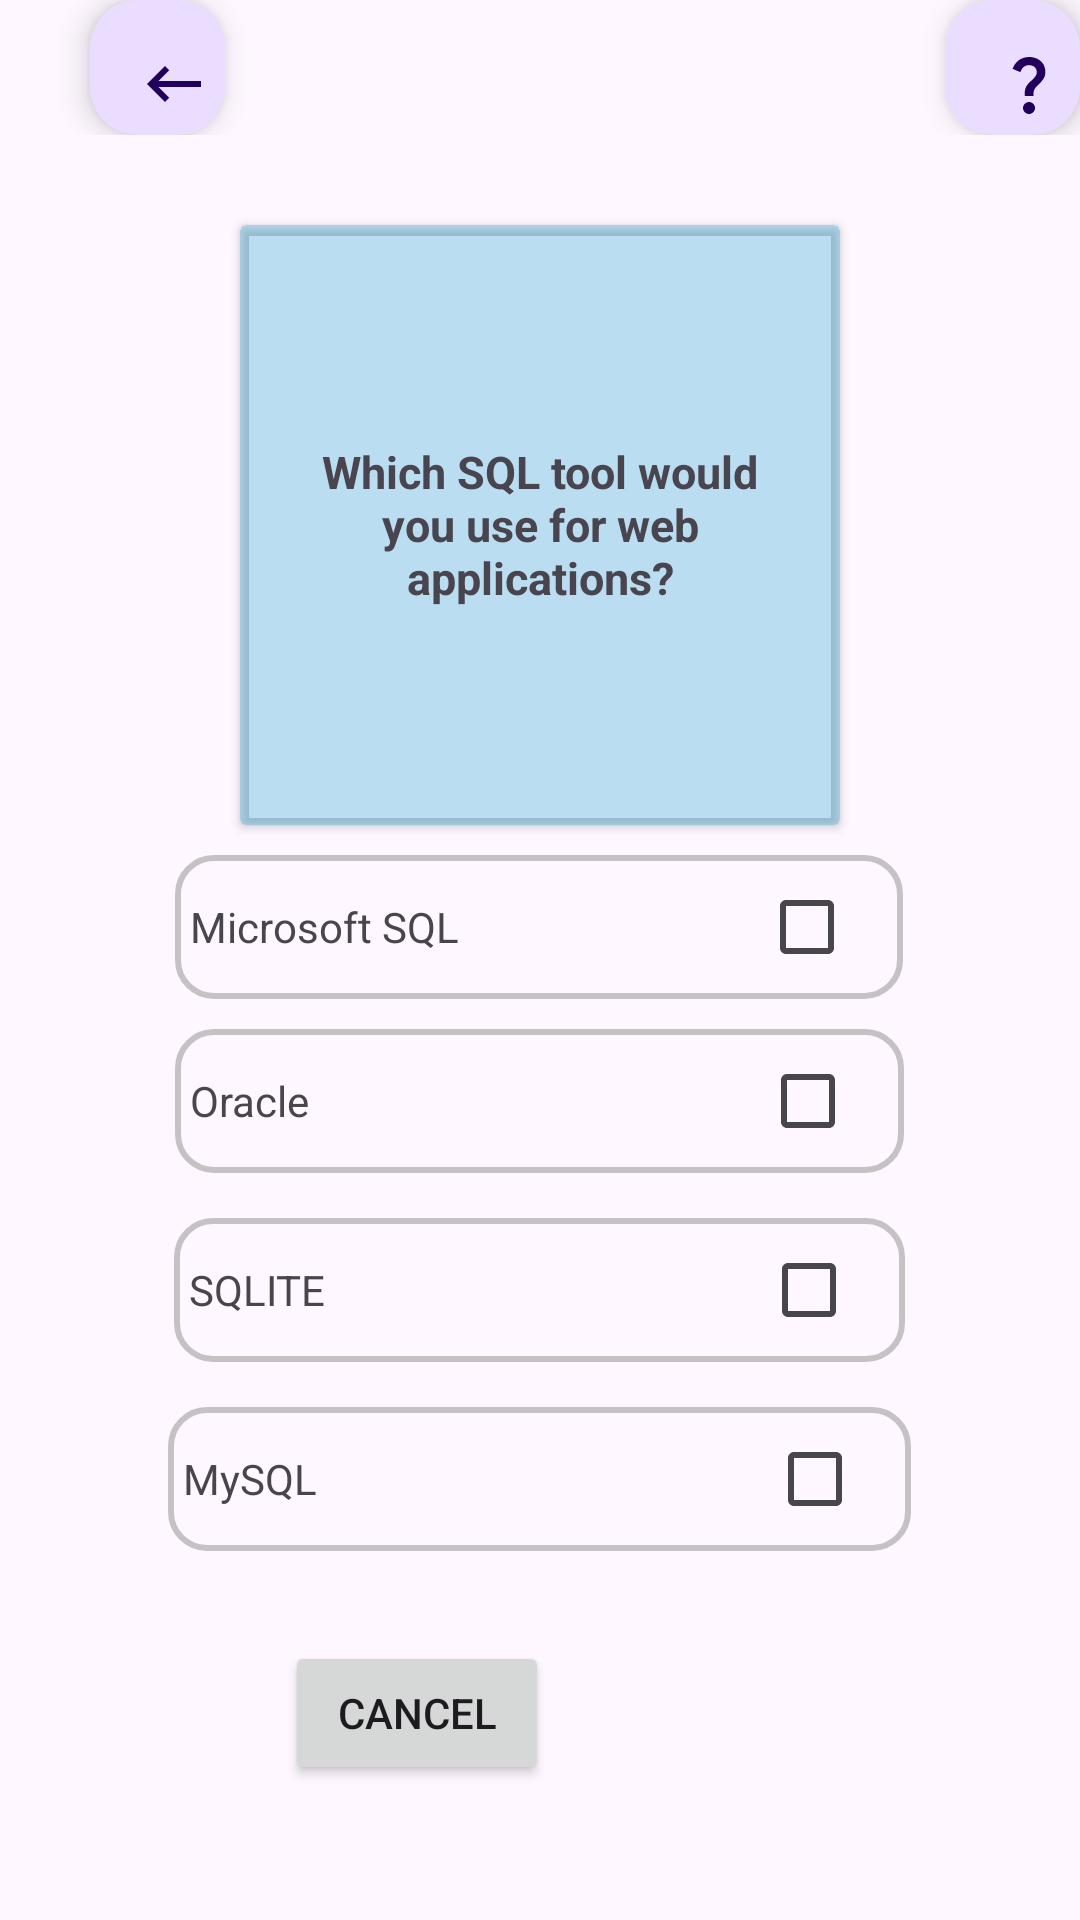

Reconstruct the res/layout file that produces this screen, plus the resources it refers to.
<!-- AndroidManifest.xml: application theme Theme.MasterSQL -->
<!-- res/layout/activity_ex_tools_second.xml -->
<?xml version="1.0" encoding="utf-8"?>
<androidx.constraintlayout.widget.ConstraintLayout xmlns:android="http://schemas.android.com/apk/res/android"
    xmlns:app="http://schemas.android.com/apk/res-auto"
    xmlns:tools="http://schemas.android.com/tools"
    android:layout_width="match_parent"
    android:layout_height="match_parent"
    tools:context=".ExerciseTools2">

    <LinearLayout
        android:layout_width="match_parent"
        android:layout_height="match_parent"
        android:orientation="vertical">

        <LinearLayout
            android:layout_width="wrap_content"
            android:layout_height="wrap_content"
            android:orientation="horizontal">

            <com.google.android.material.floatingactionbutton.FloatingActionButton
                android:id="@+id/ivBack"
                android:layout_width="wrap_content"
                android:layout_height="wrap_content"
                android:layout_weight="1"
                android:clickable="true"
                android:layout_marginLeft="30dp"
                android:src="@drawable/baseline_keyboard_backspace_24" />

            <com.google.android.material.floatingactionbutton.FloatingActionButton
                android:id="@+id/floatingActionButton2"
                android:layout_width="wrap_content"
                android:layout_height="wrap_content"
                android:layout_weight="1"
                android:clickable="true"
                android:layout_marginStart="240dp"
                android:src="@drawable/baseline_question_mark_24" />
        </LinearLayout>

        <androidx.cardview.widget.CardView
            android:layout_width="200dp"
            android:layout_height="200dp"
            android:layout_gravity="center"
            android:layout_marginTop="30dp"
            android:backgroundTint="#450098CB">

            <TextView
                android:id="@+id/textView"
                android:layout_width="150dp"
                android:layout_height="wrap_content"
                android:text="@string/which_sql_tool_would_you_use_for_web_applications"
                android:layout_gravity="center"
                android:textSize="15sp"
                android:textStyle="bold"
                android:textAlignment="center"/>
        </androidx.cardview.widget.CardView>

        <LinearLayout
            android:layout_width="wrap_content"
            android:layout_height="wrap_content"
            android:orientation="vertical"
            android:layout_gravity="center"
            android:layout_marginTop="10dp">

            <LinearLayout

                android:layout_width="wrap_content"
                android:layout_height="wrap_content"
                android:orientation="horizontal"
                android:background="@drawable/boder_answers"
                android:layout_marginBottom="10dp"
                android:layout_gravity="center">

                <TextView
                    android:id="@+id/tb1"
                    android:layout_width="match_parent"
                    android:layout_height="wrap_content"
                    android:text="@string/microsoft_sql"
                    android:layout_marginStart="5dp"
                    android:layout_marginEnd="100dp"
                    />

                <CheckBox
                    android:id="@+id/ckMcSQL"
                    android:layout_width="0dp"
                    android:layout_height="wrap_content"
                    android:layout_weight="1"
                    android:text="" />
            </LinearLayout>

            <LinearLayout
                android:layout_width="wrap_content"
                android:layout_height="wrap_content"
                android:orientation="horizontal"
                android:background="@drawable/boder_answers"
                android:layout_marginBottom="15dp"
                android:layout_gravity="center"
                >


                <TextView
                    android:id="@+id/tv2"
                    android:layout_width="match_parent"
                    android:layout_height="wrap_content"
                    android:text="@string/oracle"
                    android:layout_marginStart="5dp"
                    android:layout_marginEnd="150dp"
                    />

                <CheckBox
                    android:id="@+id/ckOracle"
                    android:layout_width="wrap_content"
                    android:layout_height="wrap_content"
                    android:layout_weight="1"
                    android:text="" />
            </LinearLayout>

            <LinearLayout
                android:layout_width="wrap_content"
                android:layout_height="wrap_content"
                android:orientation="horizontal"
                android:background="@drawable/boder_answers"
                android:layout_marginBottom="15dp"
                android:layout_gravity="center">


                <TextView
                    android:id="@+id/tv3"
                    android:layout_width="match_parent"
                    android:layout_height="wrap_content"
                    android:text="@string/sqlite"
                    android:layout_marginStart="5dp"
                    android:layout_marginEnd="145dp"/>

                <CheckBox
                    android:id="@+id/ckTwo"
                    android:layout_width="0dp"
                    android:layout_height="wrap_content"
                    android:layout_weight="1"
                    android:text="" />
            </LinearLayout>

            <LinearLayout
                android:layout_width="wrap_content"
                android:layout_height="wrap_content"
                android:orientation="horizontal"
                android:layout_gravity="center"
                android:background="@drawable/boder_answers"
                >


                <TextView
                    android:id="@+id/tv4"
                    android:layout_width="match_parent"
                    android:layout_height="wrap_content"
                    android:text="@string/mysql"
                    android:layout_marginStart="5dp"
                    android:layout_marginEnd="150dp"/>

                <CheckBox
                    android:id="@+id/ckOne"
                    android:layout_width="wrap_content"
                    android:layout_height="wrap_content"
                    android:layout_weight="1"
                    android:text="" />
            </LinearLayout>

        </LinearLayout>

        <LinearLayout
            android:layout_width="wrap_content"
            android:layout_height="wrap_content"
            android:orientation="horizontal"
            android:layout_marginTop="30dp"
            android:layout_marginStart="95dp">

            <Button
                android:id="@+id/btnCancel"
                android:layout_width="wrap_content"
                android:layout_height="wrap_content"
                android:layout_weight="1"
                android:text="@string/cancel"
                android:layout_marginEnd="42dp"/>

            <Button
                android:id="@+id/btnNext"
                android:layout_width="wrap_content"
                android:layout_height="wrap_content"
                android:layout_weight="1"
                android:text="@string/next"
                android:visibility="gone"/>
        </LinearLayout>

    </LinearLayout>
</androidx.constraintlayout.widget.ConstraintLayout>
<!-- resources referenced by this layout -->
<resources>
  <!-- drawable baseline_keyboard_backspace_24 (drawable) -->
  <vector android:autoMirrored="true" android:height="34dp"
      android:tint="#000000" android:viewportHeight="24"
      android:viewportWidth="24" android:width="34dp" xmlns:android="http://schemas.android.com/apk/res/android">
      <path android:fillColor="@android:color/white" android:pathData="M21,11H6.83l3.58,-3.59L9,6l-6,6 6,6 1.41,-1.41L6.83,13H21z"/>
  </vector>
  <!-- drawable baseline_question_mark_24 (drawable) -->
  <vector android:height="32dp" android:tint="#000000"
      android:viewportHeight="24" android:viewportWidth="24"
      android:width="32dp" xmlns:android="http://schemas.android.com/apk/res/android">
      <path android:fillColor="@android:color/white" android:pathData="M11.07,12.85c0.77,-1.39 2.25,-2.21 3.11,-3.44c0.91,-1.29 0.4,-3.7 -2.18,-3.7c-1.69,0 -2.52,1.28 -2.87,2.34L6.54,6.96C7.25,4.83 9.18,3 11.99,3c2.35,0 3.96,1.07 4.78,2.41c0.7,1.15 1.11,3.3 0.03,4.9c-1.2,1.77 -2.35,2.31 -2.97,3.45c-0.25,0.46 -0.35,0.76 -0.35,2.24h-2.89C10.58,15.22 10.46,13.95 11.07,12.85zM14,20c0,1.1 -0.9,2 -2,2s-2,-0.9 -2,-2c0,-1.1 0.9,-2 2,-2S14,18.9 14,20z"/>
  </vector>
  <!-- drawable boder_answers (drawable) -->
  <?xml version="1.0" encoding="utf-8"?>
  <shape xmlns:android="http://schemas.android.com/apk/res/android">
      <solid android:color="@android:color/transparent" />
      <stroke android:color="#79858585"
          android:width="2dp"/>
      <corners android:radius="12dp"></corners>
  </shape>
  <string name="cancel">Cancel</string>
  <string name="microsoft_sql">Microsoft SQL</string>
  <string name="mysql">MySQL</string>
  <string name="next">Next</string>
  <string name="oracle">Oracle</string>
  <string name="sqlite">SQLITE</string>
  <string name="which_sql_tool_would_you_use_for_web_applications">Which SQL tool would you use for web applications?</string>
  <style name="Theme.MasterSQL" parent="Base.Theme.MasterSQL" />
  <style name="Base.Theme.MasterSQL" parent="Theme.Material3.DayNight.NoActionBar">
          
           <item name="colorPrimaryDark">@android:color/holo_blue_dark</item>
          <item name="titleTextColor">@android:color/white</item>
          <item name="titleTextStyle">@dimen/_40dp</item>
      </style>
  <dimen name="_40dp">40dp</dimen>
</resources>
